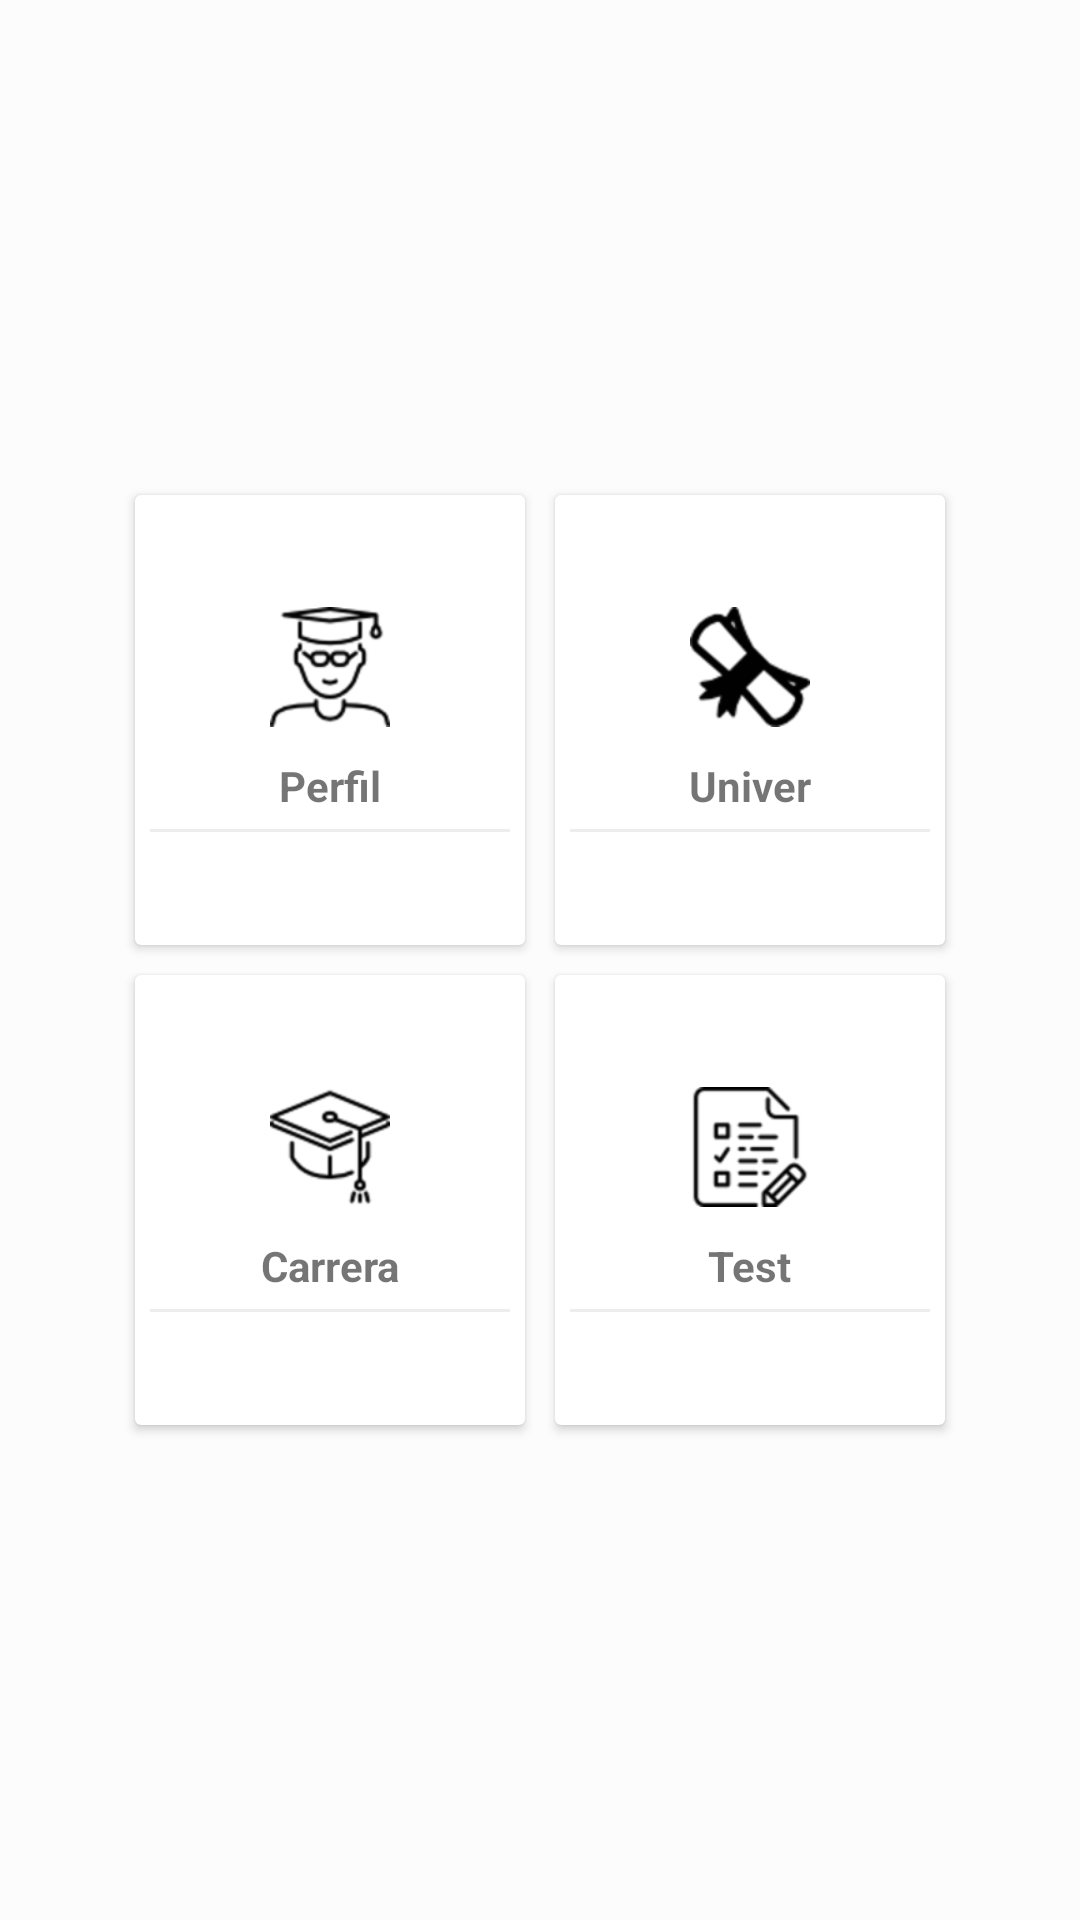

Write the Android layout XML for this screen, with the resource values it uses.
<!-- AndroidManifest.xml: application theme AppTheme -->
<!-- res/layout/layout_inicio_fragmnents.xml -->
<LinearLayout
    xmlns:android="http://schemas.android.com/apk/res/android"
    xmlns:app="http://schemas.android.com/apk/res-auto"
    xmlns:tools="http://schemas.android.com/tools"
    android:layout_width="match_parent"
    android:layout_height="match_parent"
    android:orientation="vertical"
    android:padding="3dp"
    android:background="#fcfcfc"
    android:gravity="center"
    android:id="@+id/ll">
    <LinearLayout
        android:clipToPadding="false"
        android:gravity="center"
        android:orientation="horizontal"
        android:layout_gravity="top"
        android:layout_width="match_parent"
        android:layout_height="wrap_content">
        <android.support.v7.widget.CardView
            android:foreground="?android:attr/selectableItemBackground"
            android:clickable="true"
            android:id="@+id/bankcardId"
            android:layout_width="130dp"
            android:layout_height="150dp"
            android:layout_margin="5dp">
            <LinearLayout
                android:layout_width="match_parent"
                android:layout_height="match_parent"
                android:orientation="vertical"
                android:gravity="center">
                <ImageView
                    android:layout_width="50dp"
                    android:layout_height="50dp"
                    android:background="@drawable/cecleback"
                    android:src="@drawable/student"
                    android:padding="5dp"/>
                <TextView
                    android:layout_width="wrap_content"
                    android:layout_height="wrap_content"
                    android:textStyle="bold"
                    android:layout_marginTop="5dp"
                    android:text="Perfil"/>
                <View
                    android:layout_width="match_parent"
                    android:layout_height="1dp"
                    android:background="@color/lightgray"
                    android:layout_margin="5dp"/>

            </LinearLayout>
        </android.support.v7.widget.CardView>

        <android.support.v7.widget.CardView
            android:foreground="?android:attr/selectableItemBackground"
            android:clickable="true"
            android:layout_width="130dp"
            android:layout_height="150dp"
            android:layout_margin="5dp">
            <LinearLayout
                android:layout_width="match_parent"
                android:layout_height="match_parent"
                android:orientation="vertical"
                android:gravity="center">
                <ImageView
                    android:layout_width="50dp"
                    android:layout_height="50dp"
                    android:background="@drawable/cecleback"
                    android:src="@drawable/universidad"
                    android:padding="5dp"/>
                <TextView
                    android:layout_width="wrap_content"
                    android:layout_height="wrap_content"
                    android:textStyle="bold"
                    android:layout_marginTop="5dp"
                    android:text="Univer"/>
                <View
                    android:layout_width="match_parent"
                    android:layout_height="1dp"
                    android:background="@color/lightgray"
                    android:layout_margin="5dp"/>

            </LinearLayout>
        </android.support.v7.widget.CardView>

    </LinearLayout>
    <LinearLayout
        android:clipToPadding="false"
        android:gravity="center"
        android:orientation="horizontal"
        android:layout_width="match_parent"
        android:layout_height="wrap_content">
        <android.support.v7.widget.CardView
            android:foreground="?android:attr/selectableItemBackground"
            android:clickable="true"
            android:layout_width="130dp"
            android:layout_height="150dp"
            android:layout_margin="5dp">
            <LinearLayout
                android:layout_width="match_parent"
                android:layout_height="match_parent"
                android:orientation="vertical"
                android:gravity="center">
                <ImageView
                    android:layout_width="50dp"
                    android:layout_height="50dp"
                    android:background="@drawable/cecleback"
                    android:src="@drawable/mortarboard"
                    android:padding="5dp"/>
                <TextView
                    android:layout_width="wrap_content"
                    android:layout_height="wrap_content"
                    android:textStyle="bold"
                    android:layout_marginTop="5dp"
                    android:text="Carrera"/>
                <View
                    android:layout_width="match_parent"
                    android:layout_height="1dp"
                    android:background="@color/lightgray"
                    android:layout_margin="5dp"/>

            </LinearLayout>
        </android.support.v7.widget.CardView>
        <android.support.v7.widget.CardView
            android:foreground="?android:attr/selectableItemBackground"
            android:clickable="true"
            android:layout_width="130dp"
            android:layout_height="150dp"
            android:layout_margin="5dp">

            <LinearLayout
                android:layout_width="match_parent"
                android:layout_height="match_parent"
                android:gravity="center"
                android:orientation="vertical">

                <ImageView
                    android:layout_width="50dp"
                    android:layout_height="50dp"
                    android:background="@drawable/cecleback"
                    android:padding="5dp"
                    android:src="@drawable/exam" />

                <TextView
                    android:layout_width="wrap_content"
                    android:layout_height="wrap_content"
                    android:layout_marginTop="5dp"
                    android:text="Test"
                    android:textStyle="bold" />

                <View
                    android:layout_width="match_parent"
                    android:layout_height="1dp"
                    android:layout_margin="5dp"
                    android:background="@color/lightgray" />

            </LinearLayout>
        </android.support.v7.widget.CardView>

    </LinearLayout>
</LinearLayout>
<!-- resources referenced by this layout -->
<resources>
  <color name="lightgray">#ededed</color>
  <!-- drawable exam: png bitmap (drawable, 1524 bytes) -->
  <!-- drawable mortarboard: png bitmap (drawable, 1670 bytes) -->
  <!-- drawable student: png bitmap (drawable, 1958 bytes) -->
  <!-- drawable universidad: png bitmap (drawable-hdpi, 1600 bytes) -->
  <style name="AppTheme" parent="Theme.AppCompat.Light.DarkActionBar">
          
          <item name="colorPrimary">@color/primary</item>
          <item name="colorPrimaryDark">@color/primary_dark</item>
          <item name="colorAccent">@color/accent</item>
  
          <item name="windowActionBar">false</item>
          <item name="windowNoTitle">true</item>
  
      </style>
  <color name="primary">#03A9F4</color>
  <color name="primary_dark">#0288D1</color>
  <color name="accent">#FF5722</color>
</resources>
